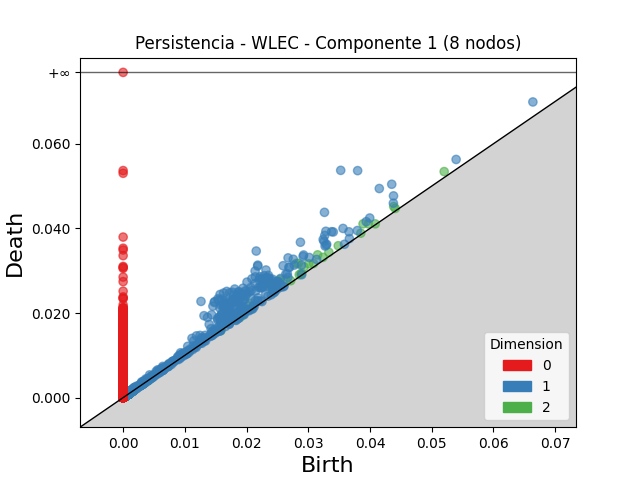

Data behind this chart, as committed beside it:
dimension, birth, death
2, 0.02805, 0.03173
2, 0.02838, 0.03172
2, 0.02356, 0.0267
2, 0.02539, 0.02789
2, 0.02512, 0.02742
2, 0.03152, 0.03375
2, 0.03889, 0.04109
2, 0.02071, 0.02229
2, 0.03008, 0.03165
2, 0.02933, 0.0309
2, 0.02639, 0.02791
2, 0.05203, 0.05344
2, 0.04385, 0.04518
2, 0.03975, 0.04108
2, 0.03487, 0.03591
2, 0.03334, 0.03436
2, 0.03086, 0.03171
2, 0.02467, 0.02552
2, 0.03238, 0.03316
2, 0.02437, 0.02508
2, 0.0441, 0.04473
2, 0.02891, 0.02943
2, 0.02036, 0.02087
2, 0.02854, 0.02905
2, 0.02716, 0.02764
2, 0.03852, 0.03887
2, 0.01084, 0.01118
2, 0.02069, 0.02102
2, 0.02883, 0.02916
2, 0.003377, 0.003699
2, 0.007055, 0.007359
2, 0.007129, 0.007409
2, 0.04086, 0.04108
2, 0.001349, 0.001561
2, 0.003338, 0.003532
2, 0.00106, 0.00125
2, 0.001209, 0.001387
2, 0.003498, 0.003671
2, 0.003156, 0.00332
2, 0.00336, 0.003525
2, 0.001024, 0.001186
2, 0.01926, 0.01941
2, 0.001052, 0.001203
2, 0.003251, 0.003401
2, 0.001604, 0.001752
2, 0.001316, 0.001462
2, 0.0009405, 0.001086
2, 0.0009301, 0.001059
2, 0.0007732, 0.0008905
2, 0.003136, 0.003252
2, 0.001097, 0.00121
2, 0.0009291, 0.001042
2, 0.001238, 0.001348
2, 0.003165, 0.003273
2, 0.0009845, 0.001091
2, 0.001532, 0.001637
2, 0.001506, 0.00161
2, 0.0015, 0.001603
2, 0.001128, 0.001229
2, 0.0007729, 0.0008736
... 32,986 more rows
